Run: headless pygame with SDL's dummy video driver; simulated clock (each Clock.tick advances the game by its frame time, no real sleeping); random seed 0; keys injected as events and as key.get_pressed() state; no mouse input.
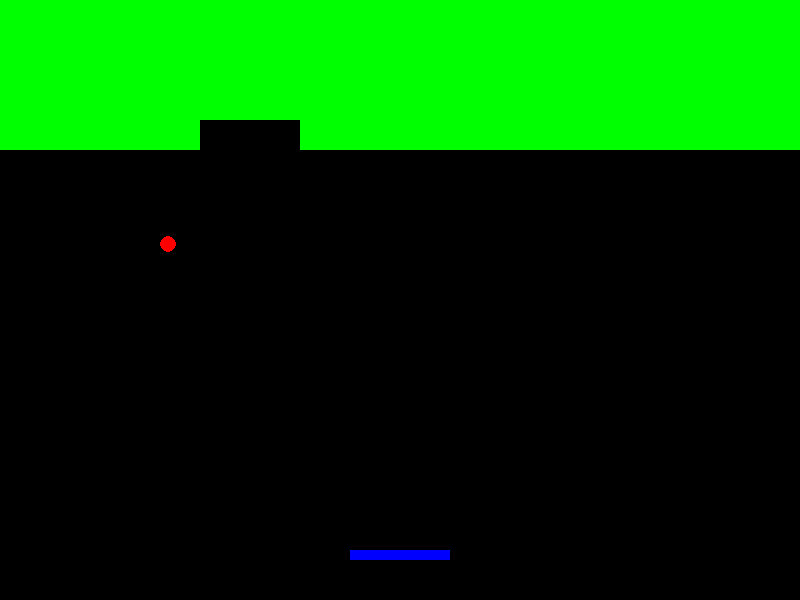
Frame 1 of 2 · flips 1–60 · no input
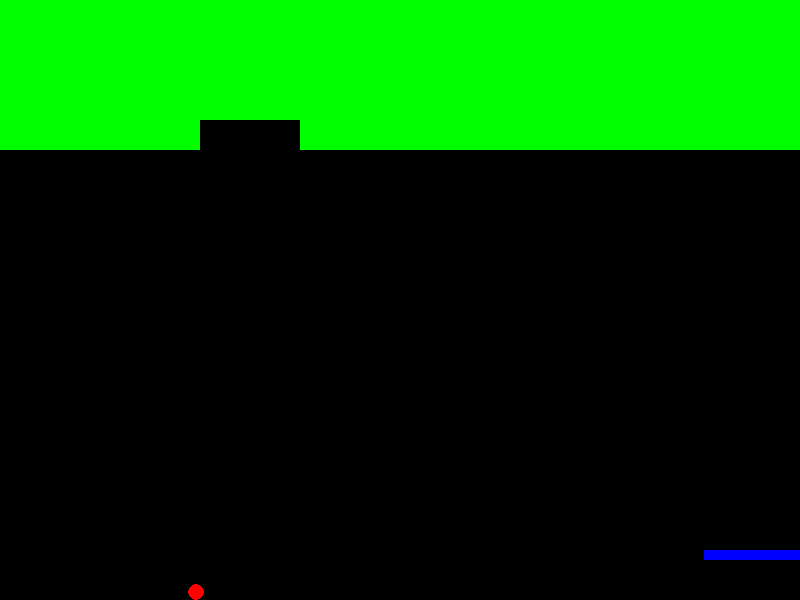
Frame 2 of 2 · flips 61–180 · tapped SPACE, RETURN · held RIGHT (→), D (game ended)

The pygame program that drew these frames:

import pygame
import random

# ゲームの初期化
pygame.init()

# 画面サイズ
WIDTH, HEIGHT = 800, 600
screen = pygame.display.set_mode((WIDTH, HEIGHT))
pygame.display.set_caption("ブロック崩し")

# 色の定義
WHITE = (255, 255, 255)
BLUE = (0, 0, 255)
RED = (255, 0, 0)
GREEN = (0, 255, 0)
BLACK = (0, 0, 0)

# パドルの設定
paddle_width = 100
paddle_height = 10
paddle = pygame.Rect(WIDTH // 2 - paddle_width // 2, HEIGHT - 50, paddle_width, paddle_height)
paddle_speed = 6

# ボールの設定
ball_radius = 8
ball = pygame.Rect(WIDTH // 2, HEIGHT // 2, ball_radius * 2, ball_radius * 2)
ball_dx, ball_dy = 4 * random.choice((1, -1)), -4

# ブロックの設定
block_rows = 5
block_cols = 8
block_width = WIDTH // block_cols
block_height = 30
blocks = [pygame.Rect(col * block_width, row * block_height, block_width, block_height) 
          for row in range(block_rows) for col in range(block_cols)]

running = True
clock = pygame.time.Clock()

while running:
    screen.fill(BLACK)
    
    for event in pygame.event.get():
        if event.type == pygame.QUIT:
            running = False
    
    # パドルの移動
    keys = pygame.key.get_pressed()
    if keys[pygame.K_LEFT] and paddle.left > 0:
        paddle.move_ip(-paddle_speed, 0)
    if keys[pygame.K_RIGHT] and paddle.right < WIDTH:
        paddle.move_ip(paddle_speed, 0)
    
    # ボールの移動
    ball.move_ip(ball_dx, ball_dy)
    
    # 壁との衝突
    if ball.left <= 0 or ball.right >= WIDTH:
        ball_dx = -ball_dx
    if ball.top <= 0:
        ball_dy = -ball_dy
    
    # パドルとの衝突
    if ball.colliderect(paddle):
        ball_dy = -ball_dy
    
    # ブロックとの衝突
    for block in blocks[:]:
        if ball.colliderect(block):
            blocks.remove(block)
            ball_dy = -ball_dy
            break
    
    # ボールが下に落ちたらゲームオーバー
    if ball.bottom >= HEIGHT:
        running = False
    
    # 描画
    pygame.draw.rect(screen, BLUE, paddle)
    pygame.draw.ellipse(screen, RED, ball)
    for block in blocks:
        pygame.draw.rect(screen, GREEN, block)
    
    pygame.display.flip()
    clock.tick(60)

pygame.quit()
